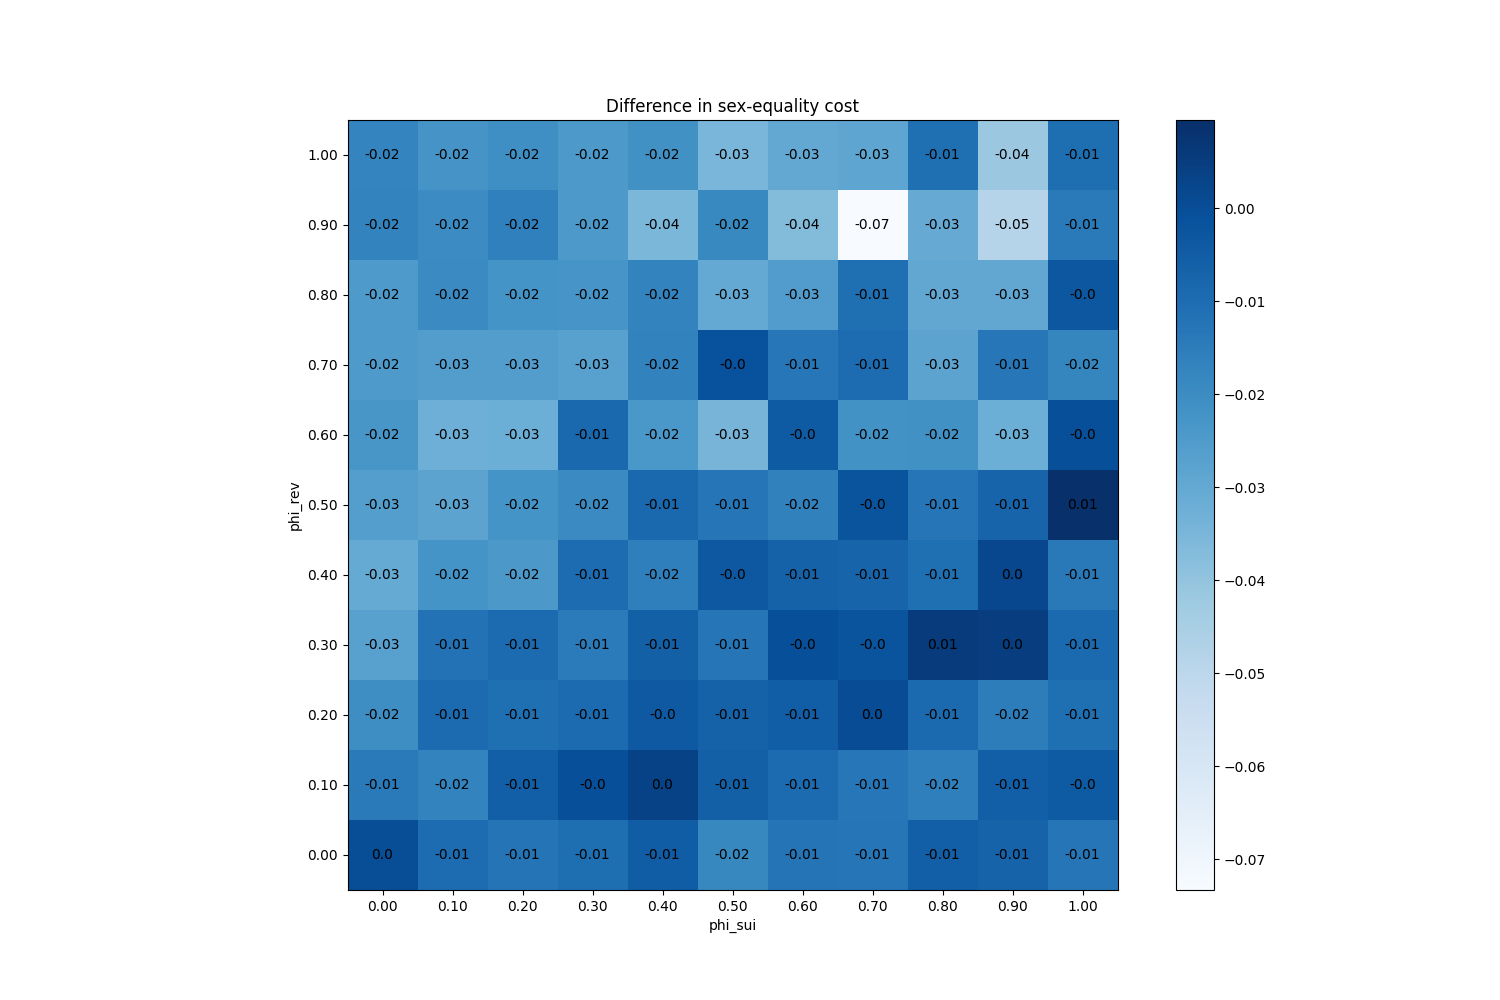

The data file committed next to this chart (first rows):
phi_sui, phi_rev
(0.0, 0.0), 0.0
(0.0, 0.1), -0.01447
(0.0, 0.2), -0.0204
(0.0, 0.3), -0.02733
(0.0, 0.4), -0.03033
(0.0, 0.5), -0.02613
(0.0, 0.6), -0.02333
(0.0, 0.7), -0.02473
(0.0, 0.8), -0.0248
(0.0, 0.9), -0.01713
(0.0, 1.0), -0.01747
(0.1, 0.0), -0.009733
(0.1, 0.1), -0.01707
(0.1, 0.2), -0.0096
(0.1, 0.3), -0.01167
(0.1, 0.4), -0.02233
(0.1, 0.5), -0.02807
(0.1, 0.6), -0.03247
(0.1, 0.7), -0.02593
(0.1, 0.8), -0.0194
(0.1, 0.9), -0.01967
(0.1, 1.0), -0.02287
(0.2, 0.0), -0.01227
(0.2, 0.1), -0.005667
(0.2, 0.2), -0.01067
(0.2, 0.3), -0.0094
(0.2, 0.4), -0.02407
(0.2, 0.5), -0.02233
(0.2, 0.6), -0.03207
(0.2, 0.7), -0.026
(0.2, 0.8), -0.02253
(0.2, 0.9), -0.0162
(0.2, 1.0), -0.02067
(0.3, 0.0), -0.0104
(0.3, 0.1), -0.0005333
(0.3, 0.2), -0.009333
(0.3, 0.3), -0.0146
(0.3, 0.4), -0.009667
(0.3, 0.5), -0.01953
(0.3, 0.6), -0.008467
(0.3, 0.7), -0.0274
(0.3, 0.8), -0.0232
(0.3, 0.9), -0.0244
(0.3, 1.0), -0.02447
(0.4, 0.0), -0.005067
(0.4, 0.1), 0.003333
(0.4, 0.2), -0.003733
(0.4, 0.3), -0.005933
(0.4, 0.4), -0.01587
(0.4, 0.5), -0.008467
(0.4, 0.6), -0.0236
(0.4, 0.7), -0.01693
(0.4, 0.8), -0.01707
(0.4, 0.9), -0.03527
(0.4, 1.0), -0.02133
(0.5, 0.0), -0.0186
(0.5, 0.1), -0.0058
(0.5, 0.2), -0.0066
(0.5, 0.3), -0.01267
(0.5, 0.4), -0.003467
... 61 more rows
